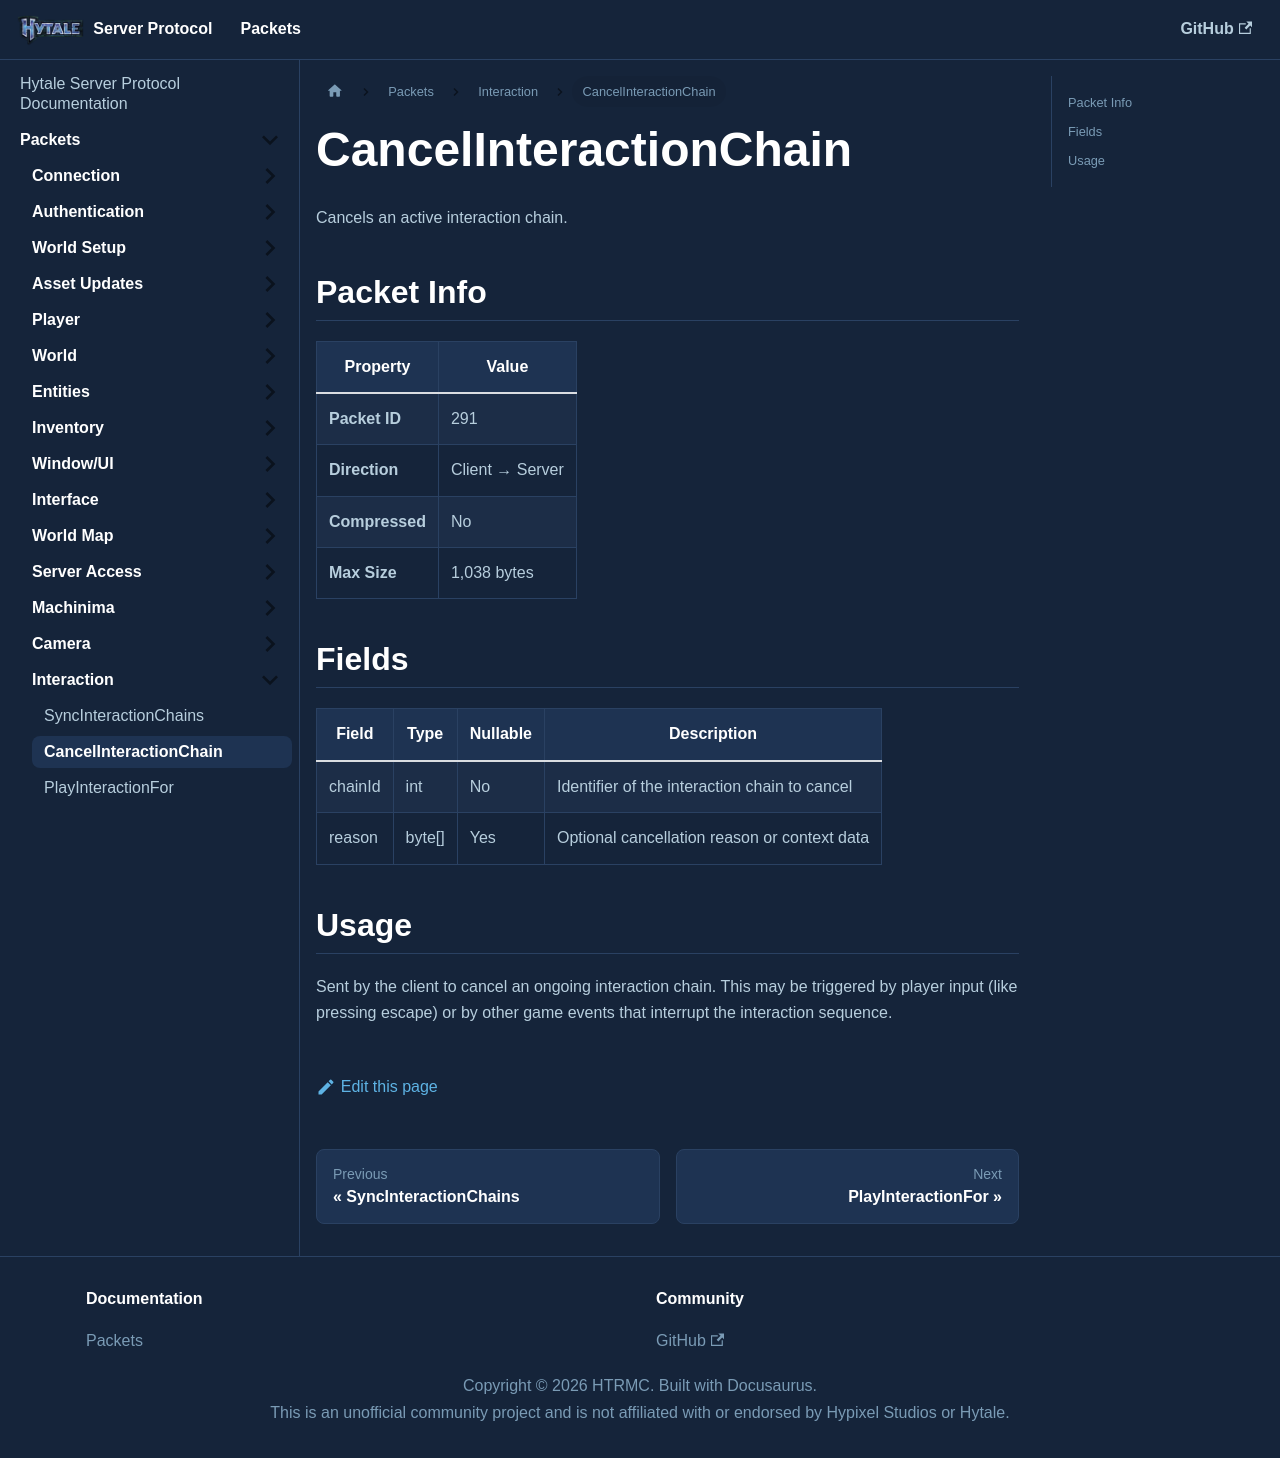

repository: HTRMC/HytaleServerDocs · page: docs/packets/interaction/cancelinteractionchain/index.html · generator: docusaurus

---
sidebar_position: 2
---

# CancelInteractionChain

Cancels an active interaction chain.

## Packet Info

| Property | Value |
|----------|-------|
| **Packet ID** | 291 |
| **Direction** | Client → Server |
| **Compressed** | No |
| **Max Size** | 1,038 bytes |

## Fields

| Field | Type | Nullable | Description |
|-------|------|----------|-------------|
| chainId | int | No | Identifier of the interaction chain to cancel |
| reason | byte[] | Yes | Optional cancellation reason or context data |

## Usage

Sent by the client to cancel an ongoing interaction chain. This may be triggered by player input (like pressing escape) or by other game events that interrupt the interaction sequence.
